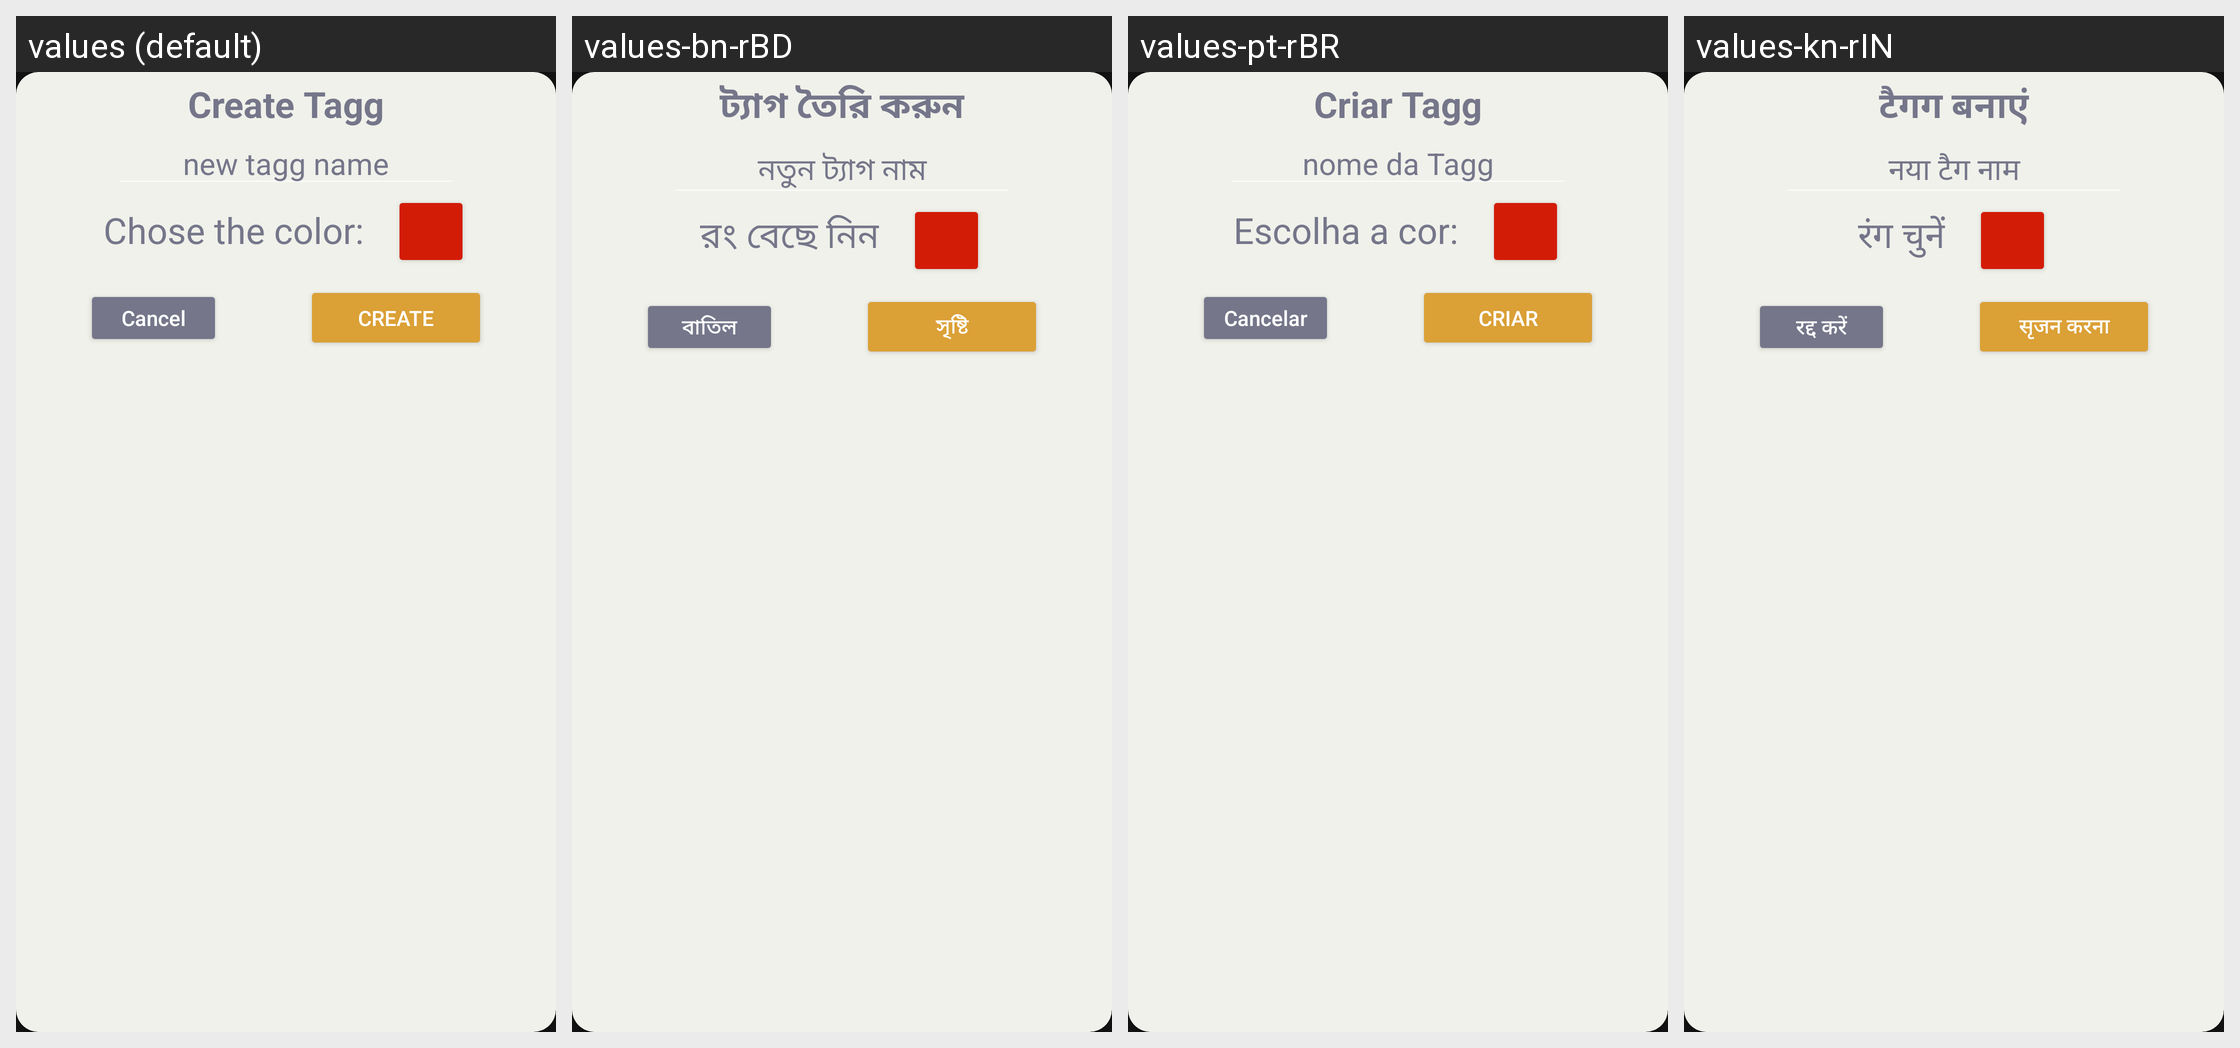

Translations of the strings shown on this Android screen, per locale in the grid:
Android screen res/layout/fragment_create_edit_tagg.xml rendered under 4 locales, left to right: values (default), values-bn-rBD, values-pt-rBR, values-kn-rIN. Device: Nexus 5 (rendered at 1080×1920; each locale shown at half size, 540×960, under a caption strip naming it); theme Theme.InstaTagg.
Other locales in the repository, not shown: values-de-rDE, values-es-rES, values-fr-rFR, values-in-rID, values-it-rIT, values-kv-rRU, values-pa-rPK, values-zh-rCN.
Strings drawn on this screen, with the default value and each locale's value (text and hints the layout hard-codes, and strings that could not be matched under every locale, appear in the picture but are not listed):

create_tagg
  values: Create Tagg
  values-bn-rBD: ট্যাগ তৈরি করুন
  values-pt-rBR: Criar Tagg
  values-kn-rIN: टैगग बनाएं

txt_hint_tagg
  values: new tagg name
  values-bn-rBD: নতুন ট্যাগ নাম
  values-pt-rBR: nome da Tagg
  values-kn-rIN: नया टैग नाम

txt_chose_color
  values: Chose the color:
  values-bn-rBD: রং বেছে নিন
  values-pt-rBR: Escolha a cor:
  values-kn-rIN: रंग चुनें

cancel
  values: Cancel
  values-bn-rBD: বাতিল করুন
  values-pt-rBR: Cancelar
  values-kn-rIN: रद्द करें

create
  values: Create
  values-bn-rBD: সৃষ্টি
  values-pt-rBR: Criar
  values-kn-rIN: सृजन करना
